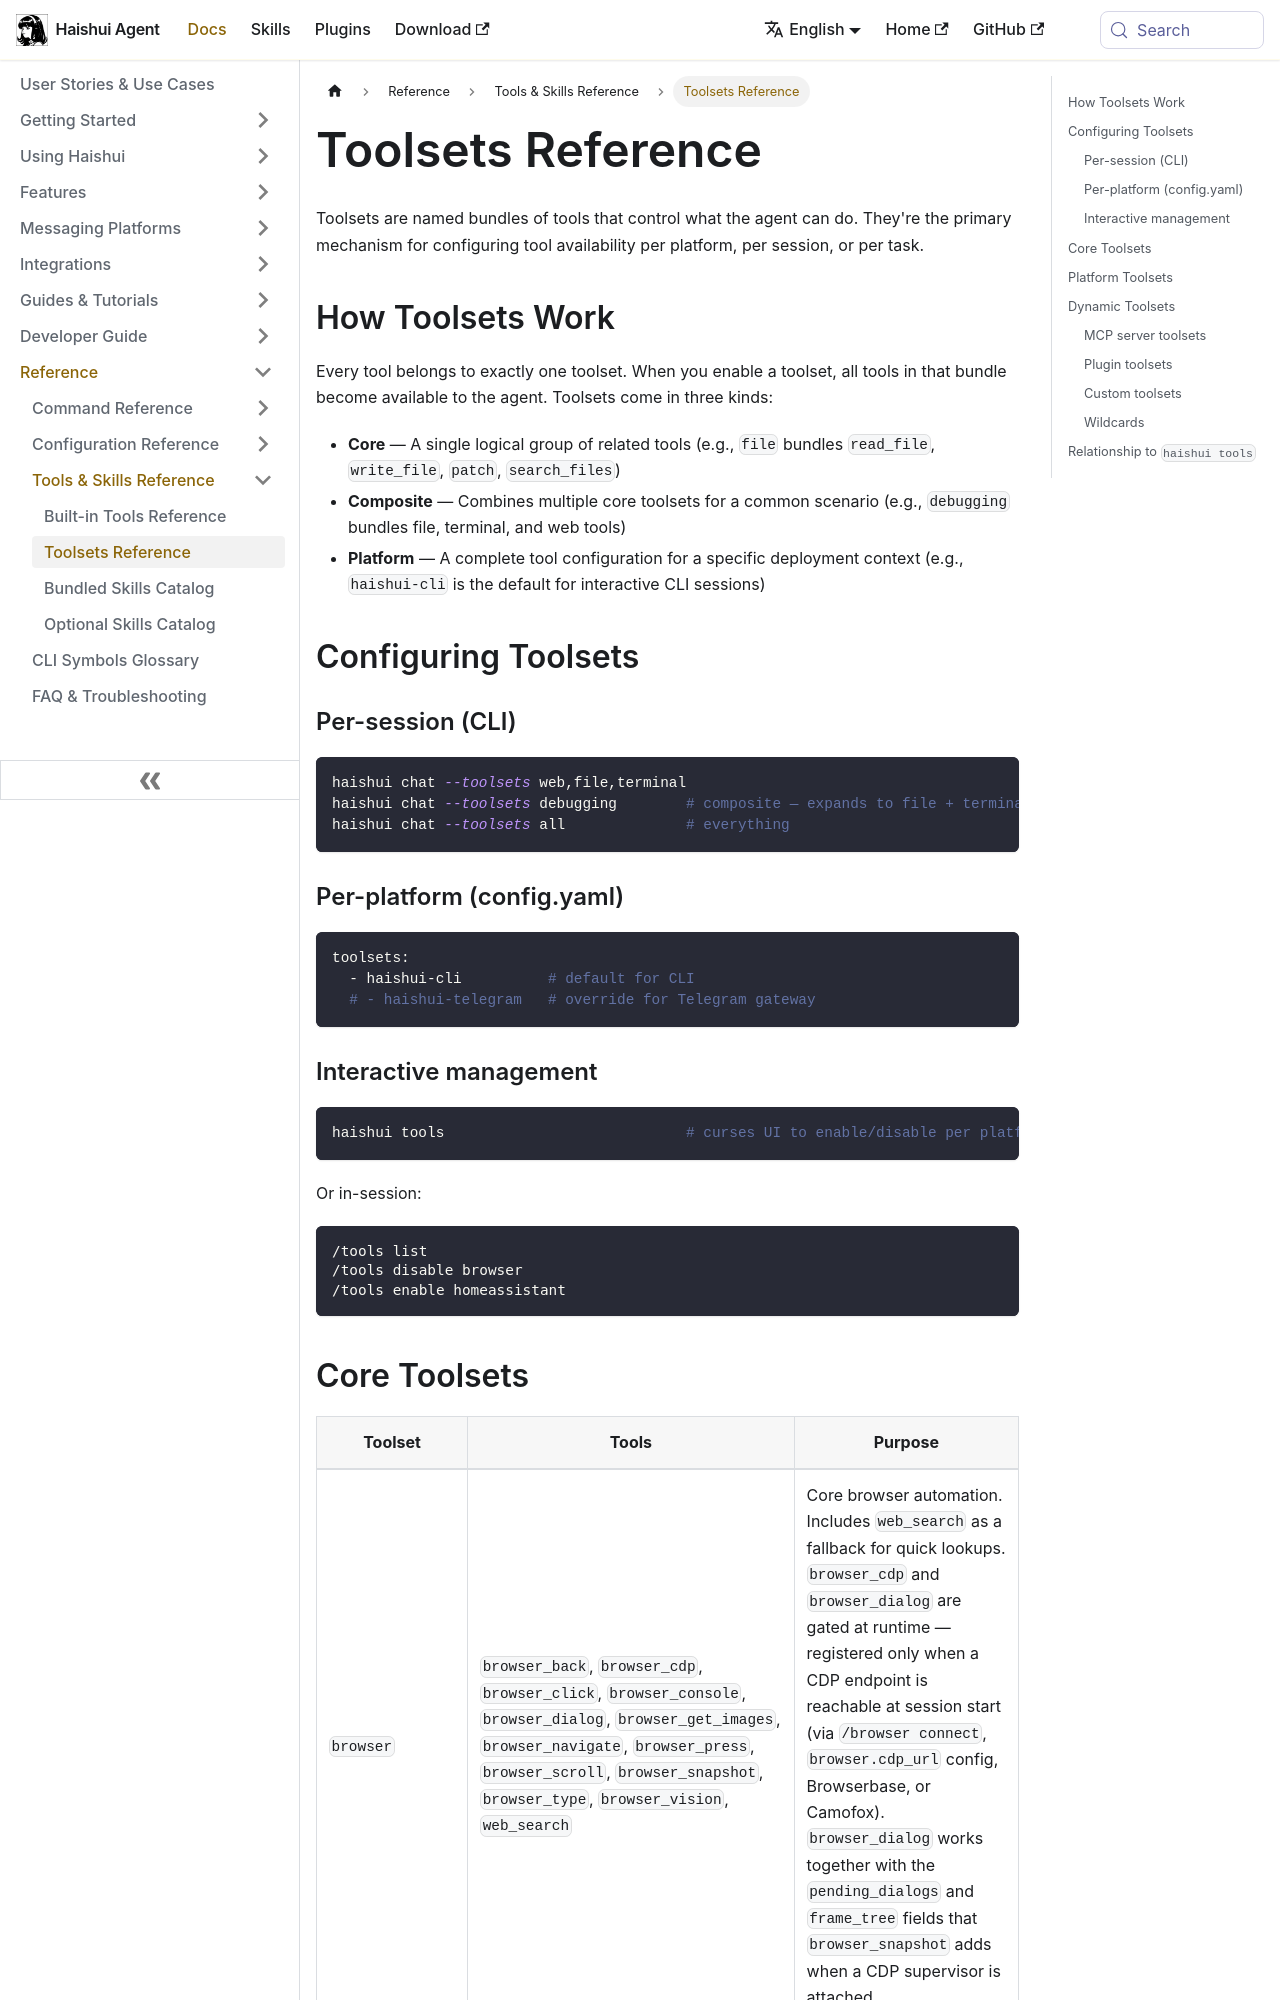

repository: aiqinghaiwork163/haishui-agent · page: docs/reference/toolsets-reference/index.html · generator: docusaurus

---
sidebar_position: 4
title: "Toolsets Reference"
description: "Reference for Haishui core, composite, platform, and dynamic toolsets"
---

# Toolsets Reference

Toolsets are named bundles of tools that control what the agent can do. They're the primary mechanism for configuring tool availability per platform, per session, or per task.

## How Toolsets Work

Every tool belongs to exactly one toolset. When you enable a toolset, all tools in that bundle become available to the agent. Toolsets come in three kinds:

- **Core** — A single logical group of related tools (e.g., `file` bundles `read_file`, `write_file`, `patch`, `search_files`)
- **Composite** — Combines multiple core toolsets for a common scenario (e.g., `debugging` bundles file, terminal, and web tools)
- **Platform** — A complete tool configuration for a specific deployment context (e.g., `haishui-cli` is the default for interactive CLI sessions)

## Configuring Toolsets

### Per-session (CLI)

```bash
haishui chat --toolsets web,file,terminal
haishui chat --toolsets debugging        # composite — expands to file + terminal + web
haishui chat --toolsets all              # everything
```

### Per-platform (config.yaml)

```yaml
toolsets:
  - haishui-cli          # default for CLI
  # - haishui-telegram   # override for Telegram gateway
```

### Interactive management

```bash
haishui tools                            # curses UI to enable/disable per platform
```

Or in-session:

```
/tools list
/tools disable browser
/tools enable homeassistant
```
